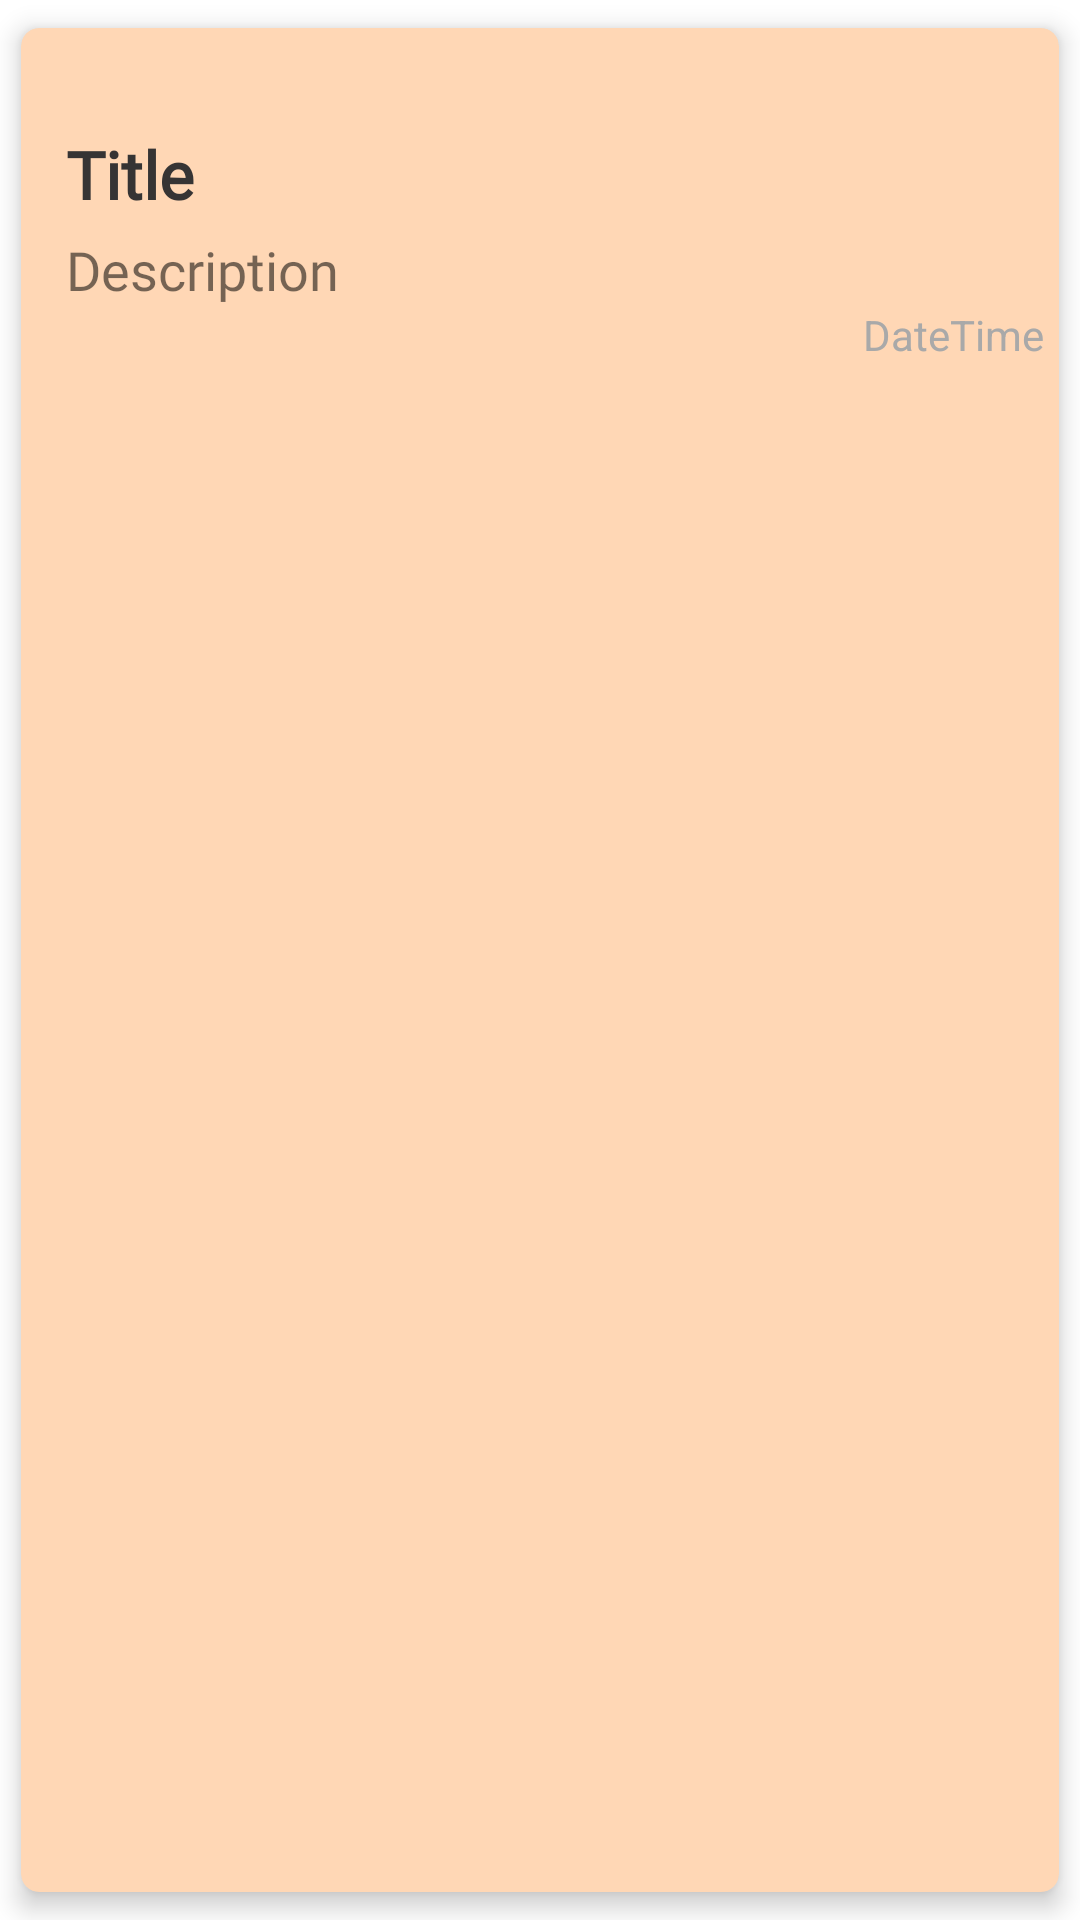

Android layout source for this screen:
<!-- AndroidManifest.xml: application theme AppTheme -->
<!-- res/layout/list.xml -->
<?xml version="1.0" encoding="utf-8"?>
<androidx.cardview.widget.CardView xmlns:android="http://schemas.android.com/apk/res/android"
    android:layout_width="match_parent"
    android:layout_height="wrap_content"
    xmlns:app="http://schemas.android.com/apk/res-auto"
    app:cardCornerRadius="6dp"
    app:cardElevation="5dp"
    app:cardUseCompatPadding="true"
    app:cardBackgroundColor="@color/notecolor"


    >



    <LinearLayout
        android:layout_width="match_parent"
        android:layout_height="wrap_content"
        android:paddingBottom="5dp"
        android:paddingLeft="5dp"
        android:paddingRight="5dp"
        android:orientation="vertical"
        android:weightSum="100"
        >



        <RelativeLayout
            android:layout_width="match_parent"
            android:layout_height="wrap_content"
            android:orientation="horizontal"
            >

            <ImageButton
                android:id="@+id/fav_button"
                android:layout_width="24dp"
                android:layout_height="24dp"
                app:srcCompat="@drawable/ic_fav"
                android:layout_alignParentRight="true"
                android:background="@android:color/transparent"
                android:scaleType="centerInside"
                android:tint="#ff6700"
                android:layout_marginRight="10dp"
                android:layout_marginTop="10dp"


                />




        </RelativeLayout>



        <TextView
            android:ellipsize="marquee"

            android:id="@+id/titlelv"
            android:layout_width="match_parent"
            android:layout_height="wrap_content"
            android:layout_marginStart="10dp"
            android:layout_marginLeft="10dp"
            android:layout_weight="49"
            android:text="Title"
            android:singleLine="true"
            android:textColor="#363434"
            android:textSize="22sp"
            android:textStyle="bold"
            android:fontFamily="@font/roboto_bolditalic"
            />

        <TextView
            android:layout_width="match_parent"
            android:layout_height="wrap_content"
            android:layout_weight="49"
            android:id="@+id/descriptionlv"
            android:text="Description"
            android:textSize="18sp"
            android:fontFamily="@font/roboto_light"
            android:layout_marginLeft="10dp"
            android:layout_marginStart="10dp"
            android:layout_marginTop="5dp"
            android:ellipsize="end"
            android:layout_below="@id/titlelv"
            android:maxHeight="191dp"
            />


        <TextView
            android:id="@+id/dateTime"
            android:layout_width="match_parent"
            android:layout_height="wrap_content"
            android:gravity="end"
            android:text="DateTime"
            android:textColor="#a9a9a9"

            >

        </TextView>






    </LinearLayout>

</androidx.cardview.widget.CardView>
<!-- resources referenced by this layout -->
<resources>
  <color name="notecolor">#ffd7b5</color>
  <style name="AppTheme" parent="Theme.MaterialComponents.Light.NoActionBar">
          
          <item name="colorPrimary">@color/colorPrimary</item>
          <item name="colorPrimaryDark">@color/colorPrimaryDark</item>
          <item name="colorAccent">@color/colorAccent</item>
  
  
  
  
  
      </style>
  <color name="colorPrimary">#ff6700</color>
  <color name="colorPrimaryDark">#b35900</color>
  <color name="colorAccent">#ff6700</color>
</resources>
